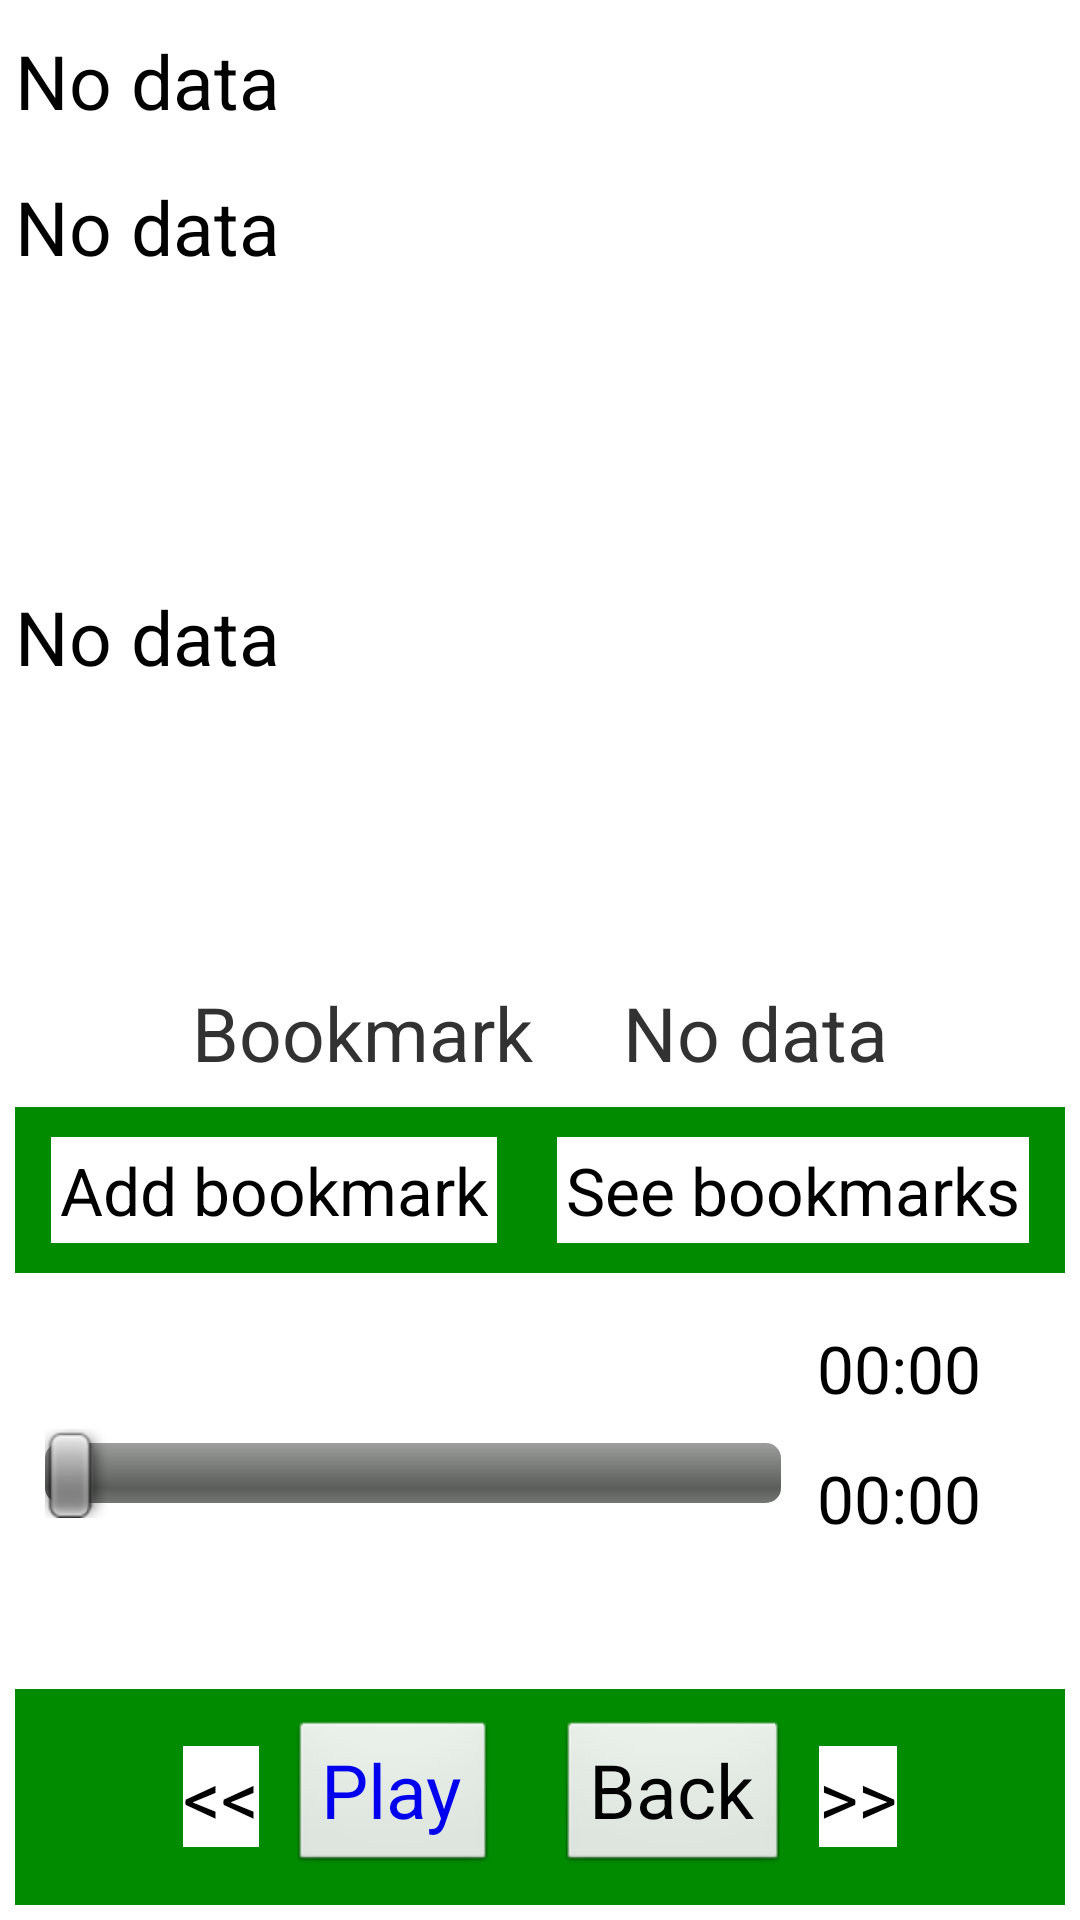

Android layout source for this screen:
<!-- AndroidManifest.xml: application theme AppTheme -->
<!-- res/layout/actv_play.xml -->
<?xml version="1.0" encoding="utf-8"?>
<LinearLayout xmlns:android="http://schemas.android.com/apk/res/android"
    android:layout_width="match_parent"
    android:layout_height="match_parent"

    android:orientation="vertical" >

    <TextView
        android:id="@+id/actv_play_tv_file_name"
        android:layout_width="match_parent"
        android:layout_height="wrap_content"
        android:layout_marginBottom="10dp"
        android:layout_marginLeft="5dp"
        android:layout_marginRight="5dp"
        android:layout_marginTop="10dp"
        android:background="@color/white"
        android:text="@string/generic_tv_no_data"
        android:textColor="@color/black"
        android:textSize="25dp" />

    <ScrollView
        android:id="@+id/actv_play_sv_title"
        android:layout_width="match_parent"
        android:layout_height="wrap_content"
        android:layout_marginBottom="5dp"
        android:layout_marginLeft="5dp"
        android:layout_marginRight="5dp"
        android:layout_marginTop="5dp"
        android:layout_weight="1" >

        <TextView
            android:id="@+id/actv_play_tv_title"
            android:layout_width="match_parent"
            android:layout_height="wrap_content"
            android:background="@color/white"
            android:gravity="left|top"
            android:lines="2"
            android:text="@string/generic_tv_no_data"
            android:textColor="@color/black"
            android:textSize="25dp" />

    </ScrollView>

    <ScrollView
        android:id="@+id/actv_play_sv_memo"
        android:layout_width="match_parent"
        android:layout_height="wrap_content"
        android:layout_marginBottom="0dp"
        android:layout_marginLeft="5dp"
        android:layout_marginRight="5dp"
        android:layout_marginTop="5dp"
        android:layout_weight="1" >

        <TextView
            android:id="@+id/actv_play_tv_memo"
            android:layout_width="match_parent"
            android:layout_height="wrap_content"
            android:layout_weight="1"
            android:background="@color/white"
            android:gravity="left|top"
            android:lines="2"
            android:text="@string/generic_tv_no_data"
            android:textColor="@color/black"
            android:textSize="25dp" />
        
    </ScrollView>

    <LinearLayout
        android:layout_width="wrap_content"
        android:layout_height="wrap_content"
        android:layout_gravity="center_horizontal"
        android:layout_marginBottom="3dp" >

        <TextView
            android:id="@+id/actv_play_tv_lbl_file_name"
            android:layout_width="wrap_content"
            android:layout_height="wrap_content"
            android:layout_marginBottom="5dp"
            android:layout_marginLeft="10dp"
            android:layout_marginRight="15dp"
            android:layout_marginTop="5dp"
            android:text="@string/actv_play_tv_bm_label"
            android:textSize="25sp" />

        <TextView
            android:id="@+id/dlg_edit_ai_lbl_file_path"
            android:layout_width="wrap_content"
            android:layout_height="wrap_content"
            android:layout_marginBottom="5dp"
            android:layout_marginLeft="15dp"
            android:layout_marginRight="10dp"
            android:layout_marginTop="5dp"
            android:text="@string/generic_tv_no_data"
            android:textSize="25sp" />

    </LinearLayout>

    <LinearLayout
        android:layout_width="match_parent"
        android:layout_height="wrap_content"
        android:layout_marginBottom="0dp"
        android:layout_marginLeft="5dp"
        android:layout_marginRight="5dp"
        android:layout_marginTop="0dp"
        android:background="@color/green4"
        android:gravity="center" >

        <Button
            android:id="@+id/actv_play_bt_add_bm"
            android:layout_width="wrap_content"
            android:layout_height="wrap_content"
            android:layout_marginBottom="10dp"
            android:layout_marginLeft="10dp"
            android:layout_marginRight="10dp"
            android:layout_marginTop="10dp"
            android:background="@color/white"
            android:padding="3dp"
            android:text="@string/actv_play_bt_add_bm"
            android:textColor="@color/black"
            android:textColorHint="@color/black"
            android:textSize="22sp" />

        <Button
            android:id="@+id/actv_play_bt_see_bm"
            android:layout_width="wrap_content"
            android:layout_height="wrap_content"
            android:layout_marginBottom="10dp"
            android:layout_marginLeft="10dp"
            android:layout_marginRight="10dp"
            android:layout_marginTop="10dp"
            android:background="@color/white"
            android:padding="3dp"
            android:text="@string/actv_play_bt_see_bm"
            android:textColor="@color/black"
            android:textSize="22sp" />
        
    </LinearLayout>

    <LinearLayout
        android:layout_width="match_parent"
        android:layout_height="wrap_content"
        android:layout_marginBottom="10dp"
        android:layout_marginLeft="5dp"
        android:layout_marginRight="5dp"
        android:layout_marginTop="10dp"
        android:layout_weight="1"
        android:gravity="center_horizontal" >

        <SeekBar
            android:id="@+id/actv_play_sb"
            android:layout_width="wrap_content"
            android:layout_height="wrap_content"
            android:layout_gravity="center_vertical"
            android:layout_marginBottom="10dp"
            android:layout_marginLeft="10dp"
            android:layout_marginRight="5dp"
            android:layout_marginTop="10dp"
            android:layout_weight="15" />

        <LinearLayout
            android:layout_width="wrap_content"
            android:layout_height="match_parent"
            android:layout_weight="1"
            android:orientation="vertical" >

            <TextView
                android:id="@+id/actv_play_tv_current_position"
                android:layout_width="wrap_content"
                android:layout_height="wrap_content"
                android:layout_marginBottom="5dp"
                android:layout_marginLeft="5dp"
                android:layout_marginRight="10dp"
                android:layout_marginTop="5dp"
                android:background="@color/white"
                android:padding="2dp"
                android:text="00:00"
                android:textColor="@color/black"
                android:textSize="22sp" />

            <TextView
                android:id="@+id/actv_play_tv_length"
                android:layout_width="wrap_content"
                android:layout_height="wrap_content"
                android:layout_marginBottom="5dp"
                android:layout_marginLeft="5dp"
                android:layout_marginRight="10dp"
                android:layout_marginTop="5dp"
                android:background="@color/white"
                android:gravity="center"
                android:padding="2dp"
                android:text="00:00"
                android:textColor="@color/black"
                android:textSize="22sp" />

        </LinearLayout>

    </LinearLayout>

    <LinearLayout
        android:id="@+id/actv_play_ll_controls"
        android:layout_width="match_parent"
        android:layout_height="wrap_content"
        android:layout_marginBottom="5dp"
        android:layout_marginLeft="5dp"
        android:layout_marginRight="5dp"
        android:layout_marginTop="5dp"
        android:background="@color/green4"
        android:gravity="center" >

        <Button
            android:id="@+id/actv_play_bt_backward"
            android:layout_width="wrap_content"
            android:layout_height="wrap_content"
            android:background="@color/white"
            android:text="@string/actv_play_bt_backward"
            android:textColor="@color/black"
            android:textSize="25sp" />

        <Button
            android:id="@+id/actv_play_bt_play"

            android:layout_width="wrap_content"
            android:layout_height="wrap_content"

			android:layout_marginTop="10dp"
			android:layout_marginBottom="10dp"
			
			android:layout_marginLeft="10dp"
			android:layout_marginRight="10dp"

            android:text="@string/actv_play_bt_play"
			android:textSize="25dp"
			
			android:textColor="@color/blue1"
            
            
		 />

        <Button
            android:id="@+id/actv_play_bt_stop"
            android:layout_width="wrap_content"
            android:layout_height="wrap_content"
            android:layout_marginBottom="10dp"
            android:layout_marginLeft="10dp"
            android:layout_marginRight="10dp"
            android:layout_marginTop="10dp"
            android:text="@string/actv_play_bt_stop"
            android:textColor="@color/red"
            android:textSize="25dp"
            android:visibility="gone" />

        <Button
            android:id="@+id/actv_play_bt_back"

            android:layout_width="wrap_content"
            android:layout_height="wrap_content"

			android:layout_marginTop="10dp"
			android:layout_marginBottom="10dp"
			
			android:layout_marginLeft="10dp"
			android:layout_marginRight="10dp"

            android:text="@string/generic_bt_back"
            android:textSize="25dp"
		 />

        <Button
            android:id="@+id/actv_play_bt_forward"
            android:layout_width="wrap_content"
            android:layout_height="wrap_content"
            android:background="@color/white"
            android:text="@string/actv_play_bt_forward"
            android:textColor="@color/black"
            android:textSize="25sp" />

    </LinearLayout>

</LinearLayout>
<!-- resources referenced by this layout -->
<resources>
  <color name="black">#000000</color>
  <color name="blue1">#0000EE</color>
  <color name="green4">#008B00</color>
  <color name="red">#ff0000</color>
  <color name="white">#ffffff</color>
  <string name="actv_play_bt_add_bm">Add bookmark</string>
  <string name="actv_play_bt_backward">&lt;&lt;</string>
  <string name="actv_play_bt_forward">&gt;&gt;</string>
  <string name="actv_play_bt_play">Play</string>
  <string name="actv_play_bt_see_bm">See bookmarks</string>
  <string name="actv_play_bt_stop">Stop</string>
  <string name="actv_play_tv_bm_label">Bookmark</string>
  <string name="generic_bt_back">Back</string>
  <string name="generic_tv_no_data">No data</string>
  <style name="AppTheme" parent="AppBaseTheme">
          
      </style>
  <style name="AppBaseTheme" parent="android:Theme.Light">
          
      </style>
</resources>
